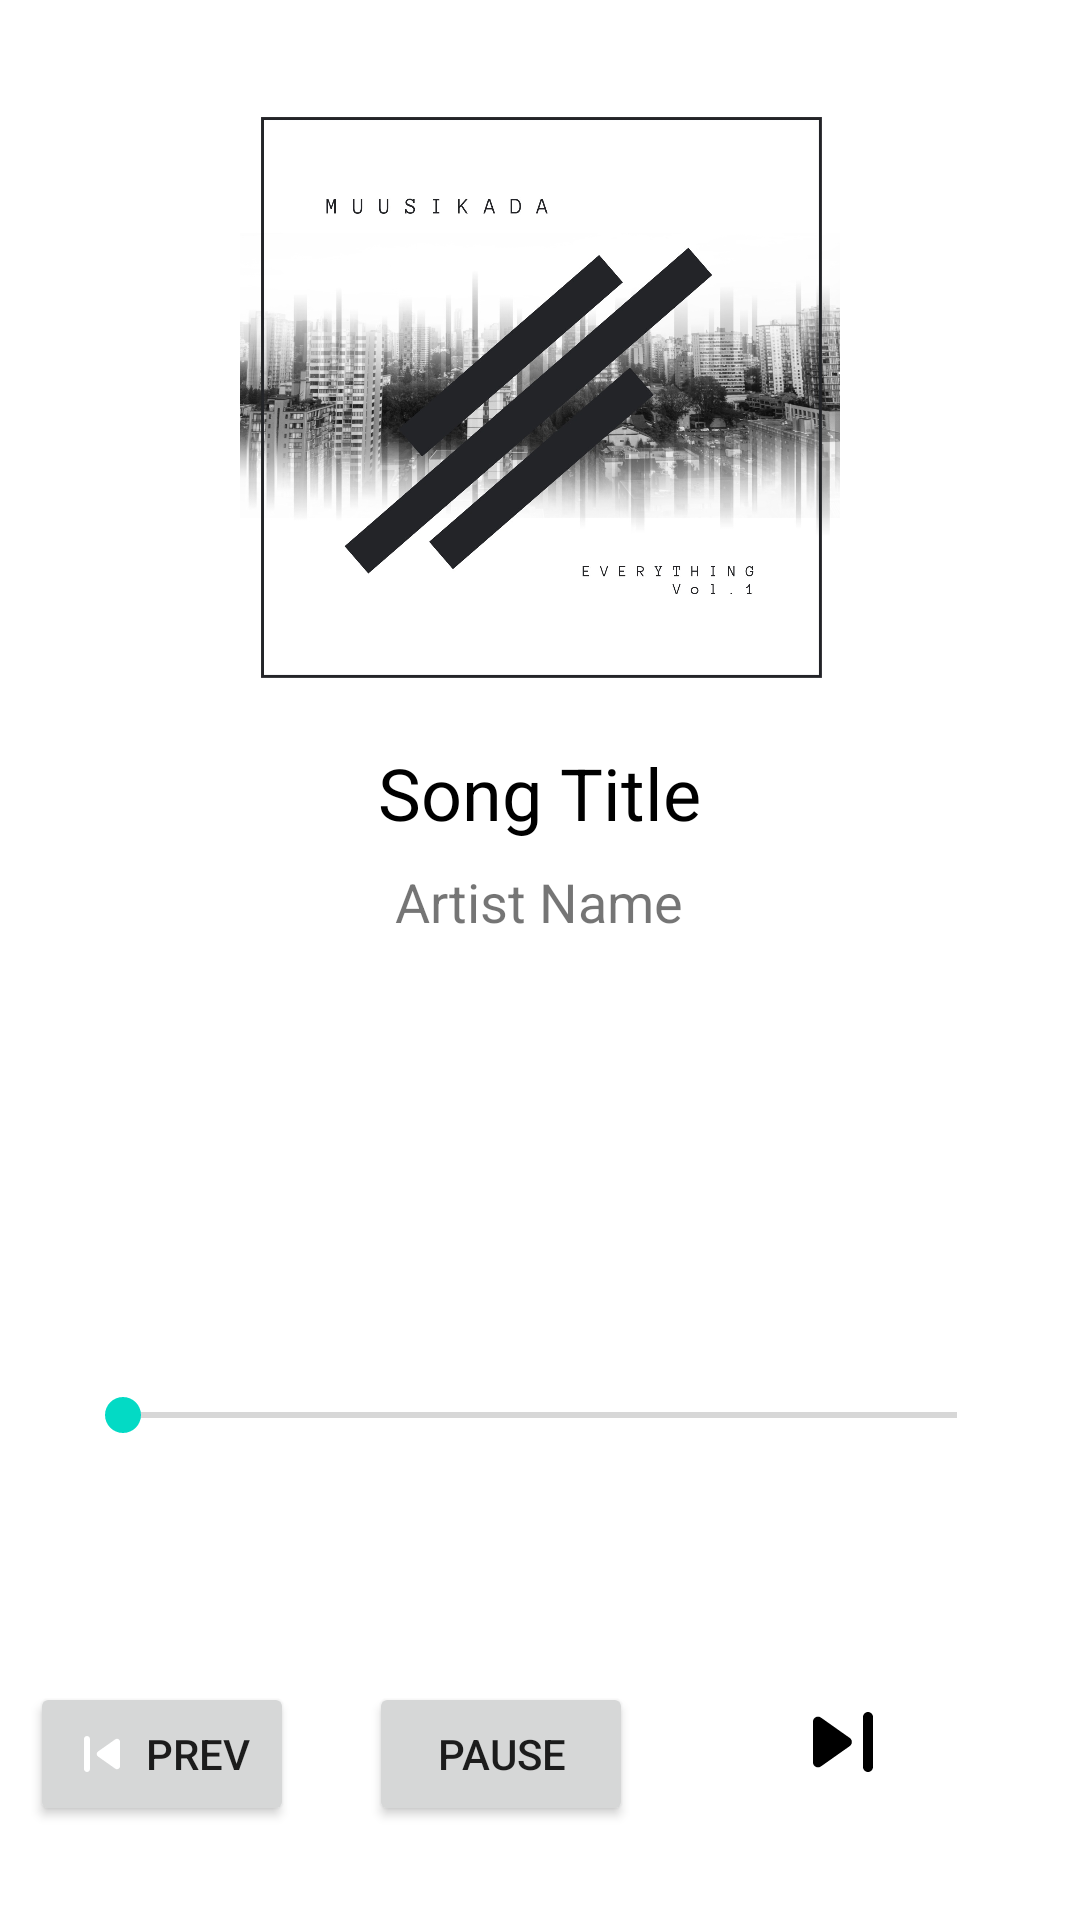

Android layout source for this screen:
<!-- AndroidManifest.xml: application theme Theme.Project_1 -->
<!-- res/layout/activity_music_player.xml -->
<?xml version="1.0" encoding="utf-8"?>
<RelativeLayout xmlns:android="http://schemas.android.com/apk/res/android"
    xmlns:app="http://schemas.android.com/apk/res-auto"
    xmlns:tools="http://schemas.android.com/tools"
    android:layout_width="match_parent"
    android:layout_height="match_parent" >


    <ImageView
        android:layout_width="200dp"
        android:layout_height="200dp"
        android:id="@+id/albumArtworkImgView"
        android:src="@drawable/album_artwork"
        android:layout_centerHorizontal="true"
        android:layout_marginTop="32dp"
        />

    <TextView
        android:id="@+id/song_title_tv"
        android:layout_width="wrap_content"
        android:layout_height="wrap_content"
        android:text="Song Title"
        android:textColor="@color/black"
        android:textSize="24sp"
        android:layout_below="@id/albumArtworkImgView"
        android:layout_centerHorizontal="true"
        android:layout_marginTop="16dp"/>

    <TextView
        android:id="@+id/artist_name_tv"
        android:layout_width="wrap_content"
        android:layout_height="wrap_content"
        android:text="Artist Name"
        android:textSize="18sp"
        android:layout_below="@id/song_title_tv"
        android:layout_centerHorizontal="true"
        android:layout_marginTop="8dp" />

    <SeekBar
        android:id="@+id/seekbar"
        android:layout_width="match_parent"
        android:layout_height="wrap_content"
        android:layout_below="@id/artist_name_tv"
        android:layout_marginTop="150dp"
        android:layout_marginHorizontal="25dp" />


    <LinearLayout
        android:layout_width="wrap_content"
        android:layout_height="wrap_content"
        android:orientation="horizontal"
        android:gravity="center_horizontal"
        android:layout_below="@id/seekbar"
        android:layout_marginTop="80dp" >

        <Button
            android:id="@+id/prev_btn"
            android:layout_width="wrap_content"
            android:layout_height="wrap_content"
            android:layout_marginLeft="10dp"
            android:text="Prev"
            android:drawableLeft="@drawable/round_skip_previous_24"/>


        <Button
            android:id="@+id/play_pause_btn"
            android:layout_width="wrap_content"
            android:layout_height="wrap_content"
            android:text="Pause"
            android:drawableLeft="@drawable/round_pause_24"
            android:layout_marginLeft="25dp"/>

        <ImageView
            android:layout_width="50dp"
            android:layout_height="50dp"
            android:layout_gravity="center_horizontal"
            android:layout_marginLeft="50dp"
            android:src="@drawable/round_skip_next_24"
            android:clickable="true"
            />







    </LinearLayout>





</RelativeLayout>
<!-- resources referenced by this layout -->
<resources>
  <!-- drawable album_artwork: jpg bitmap (drawable, 233496 bytes) -->
  <!-- drawable round_skip_next_24 (drawable) -->
  <vector android:height="30dp" android:tint="#000000"
      android:viewportHeight="30" android:viewportWidth="30"
      android:width="30dp" xmlns:android="http://schemas.android.com/apk/res/android">
      <path android:fillColor="@android:color/white" android:pathData="M7.58,16.89l5.77,-4.07c0.56,-0.4 0.56,-1.24 0,-1.63L7.58,7.11C6.91,6.65 6,7.12 6,7.93v8.14c0,0.81 0.91,1.28 1.58,0.82zM16,7v10c0,0.55 0.45,1 1,1s1,-0.45 1,-1V7c0,-0.55 -0.45,-1 -1,-1s-1,0.45 -1,1z"/>
  </vector>
  <!-- drawable round_skip_previous_24 (drawable) -->
  <vector android:height="24dp" android:tint="#ffffff"
      android:viewportHeight="24" android:viewportWidth="24"
      android:width="24dp" xmlns:android="http://schemas.android.com/apk/res/android">
      <path android:fillColor="@android:color/white" android:pathData="M7,6c0.55,0 1,0.45 1,1v10c0,0.55 -0.45,1 -1,1s-1,-0.45 -1,-1L6,7c0,-0.55 0.45,-1 1,-1zM10.66,12.82l5.77,4.07c0.66,0.47 1.58,-0.01 1.58,-0.82L18.01,7.93c0,-0.81 -0.91,-1.28 -1.58,-0.82l-5.77,4.07c-0.57,0.4 -0.57,1.24 0,1.64z"/>
  </vector>
  <style name="Theme.Project_1" parent="Theme.MaterialComponents.DayNight.NoActionBar">
          
          <item name="colorPrimary">@color/purple_500</item>
          <item name="colorPrimaryVariant">@color/purple_700</item>
          <item name="colorOnPrimary">@color/white</item>
          
          <item name="colorSecondary">@color/teal_200</item>
          <item name="colorSecondaryVariant">@color/teal_700</item>
          <item name="colorOnSecondary">@color/black</item>
          
          <item name="android:statusBarColor">?attr/colorPrimaryVariant</item>
          
      </style>
  <!-- not gathered from this repository: default colours our renderer supplied (Android Studio template values) -->
  <color name="purple_500">#FF6200EE</color>
  <color name="purple_700">#FF3700B3</color>
  <color name="teal_200">#FF03DAC5</color>
  <color name="teal_700">#FF018786</color>
  <color name="black">#FF000000</color>
  <color name="white">#FFFFFFFF</color>
</resources>
